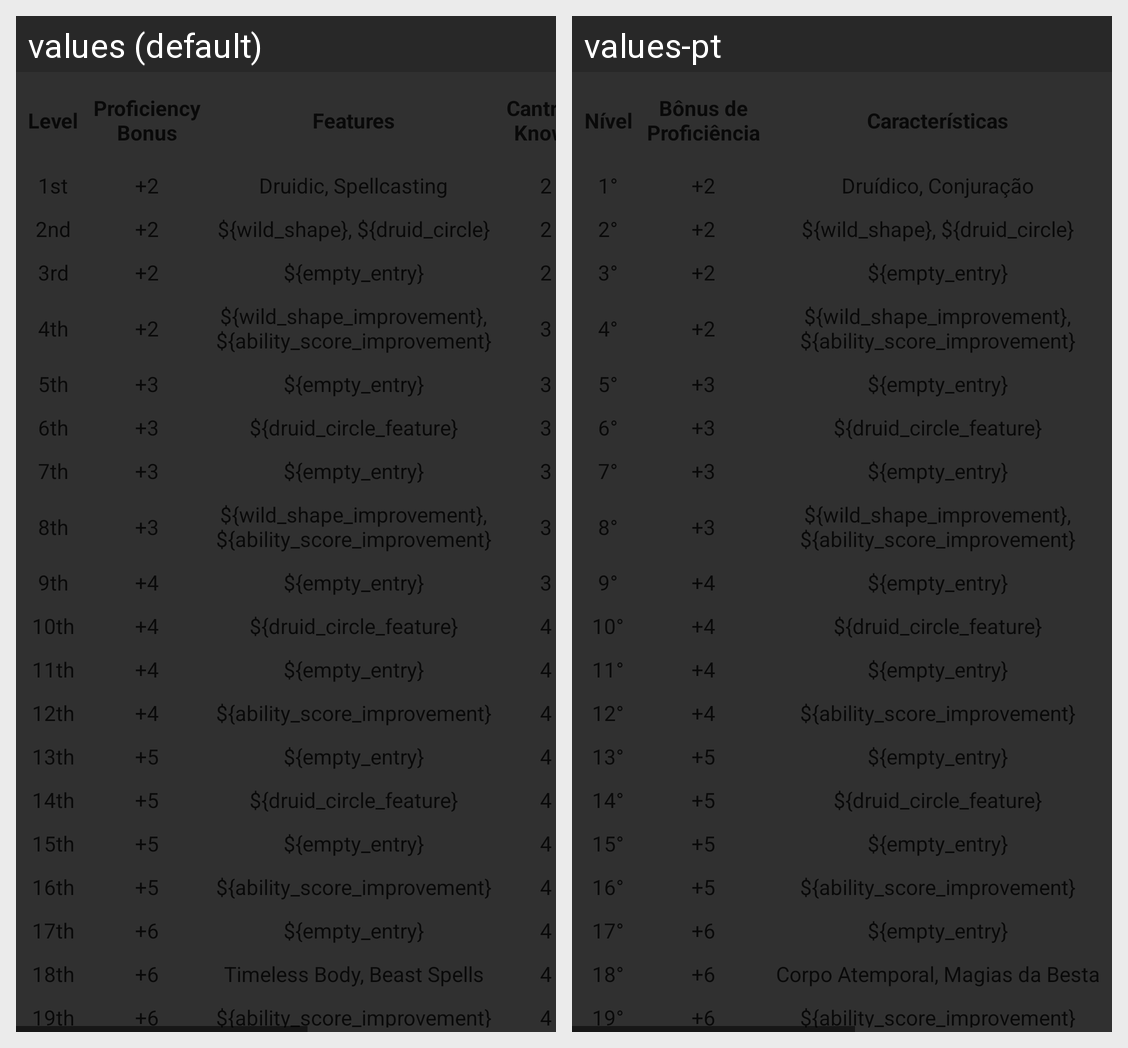

Here is an Android app screen in its default locale and in the app's own translations. Write out the translated-string differences for the strings that appear on this screen.
Android screen res/layout/druid_table_layout.xml rendered under 2 locales, left to right: values (default), values-pt. Device: Nexus 5 (rendered at 1080×1920; each locale shown at half size, 540×960, under a caption strip naming it); theme ParchmentAppTheme.
Strings drawn on this screen, with the default value and each locale's value (text and hints the layout hard-codes, and strings that could not be matched under every locale, appear in the picture but are not listed):

level
  values: Level
  values-pt: Nível

proficiency_bonus
  values: Proficiency
      Bonus
  values-pt: Bônus de
      Proficiência

features
  values: Features
  values-pt: Características

first
  values: 1st
  values-pt: 1°

second
  values: 2nd
  values-pt: 2°

third
  values: 3rd
  values-pt: 3°

fourth
  values: 4th
  values-pt: 4°

fifth
  values: 5th
  values-pt: 5°

sixth
  values: 6th
  values-pt: 6°

seventh
  values: 7th
  values-pt: 7°

eighth
  values: 8th
  values-pt: 8°

ninth
  values: 9th
  values-pt: 9°

plus_two
  values: +2
  values-pt: +2

druid_entry_lv1
  values: Druidic, Spellcasting
  values-pt: Druídico, Conjuração

druid_entry_lv2
  values: ${wild_shape}, ${druid_circle}
  values-pt: ${wild_shape}, ${druid_circle}  [not translated; the default value is used]

druid_entry_lv3
  values: ${empty_entry}
  values-pt: ${empty_entry}  [not translated; the default value is used]

druid_entry_lv4
  values: ${wild_shape_improvement},
      ${ability_score_improvement}
  values-pt: ${wild_shape_improvement},
      ${ability_score_improvement}  [not translated; the default value is used]

plus_three
  values: +3
  values-pt: +3

druid_entry_lv5
  values: ${empty_entry}
  values-pt: ${empty_entry}  [not translated; the default value is used]

druid_entry_lv6
  values: ${druid_circle_feature}
  values-pt: ${druid_circle_feature}  [not translated; the default value is used]

druid_entry_lv7
  values: ${empty_entry}
  values-pt: ${empty_entry}  [not translated; the default value is used]

druid_entry_lv8
  values: ${wild_shape_improvement},
      ${ability_score_improvement}
  values-pt: ${wild_shape_improvement},
      ${ability_score_improvement}  [not translated; the default value is used]

plus_four
  values: +4
  values-pt: +4

druid_entry_lv9
  values: ${empty_entry}
  values-pt: ${empty_entry}  [not translated; the default value is used]

tenth
  values: 10th
  values-pt: 10°

druid_entry_lv10
  values: ${druid_circle_feature}
  values-pt: ${druid_circle_feature}  [not translated; the default value is used]

eleventh
  values: 11th
  values-pt: 11°

druid_entry_lv11
  values: ${empty_entry}
  values-pt: ${empty_entry}  [not translated; the default value is used]

twelfth
  values: 12th
  values-pt: 12°

druid_entry_lv12
  values: ${ability_score_improvement}
  values-pt: ${ability_score_improvement}  [not translated; the default value is used]

thirteenth
  values: 13th
  values-pt: 13°

plus_five
  values: +5
  values-pt: +5

druid_entry_lv13
  values: ${empty_entry}
  values-pt: ${empty_entry}  [not translated; the default value is used]

fourteenth
  values: 14th
  values-pt: 14°

druid_entry_lv14
  values: ${druid_circle_feature}
  values-pt: ${druid_circle_feature}  [not translated; the default value is used]

fifteenth
  values: 15th
  values-pt: 15°

druid_entry_lv15
  values: ${empty_entry}
  values-pt: ${empty_entry}  [not translated; the default value is used]

sixteenth
  values: 16th
  values-pt: 16°

druid_entry_lv16
  values: ${ability_score_improvement}
  values-pt: ${ability_score_improvement}  [not translated; the default value is used]

seventeenth
  values: 17th
  values-pt: 17°

plus_six
  values: +6
  values-pt: +6

druid_entry_lv17
  values: ${empty_entry}
  values-pt: ${empty_entry}  [not translated; the default value is used]

eighteenth
  values: 18th
  values-pt: 18°

druid_entry_lv18
  values: Timeless Body, Beast Spells
  values-pt: Corpo Atemporal, Magias da Besta

nineteenth
  values: 19th
  values-pt: 19°

druid_entry_lv19
  values: ${ability_score_improvement}
  values-pt: ${ability_score_improvement}  [not translated; the default value is used]
